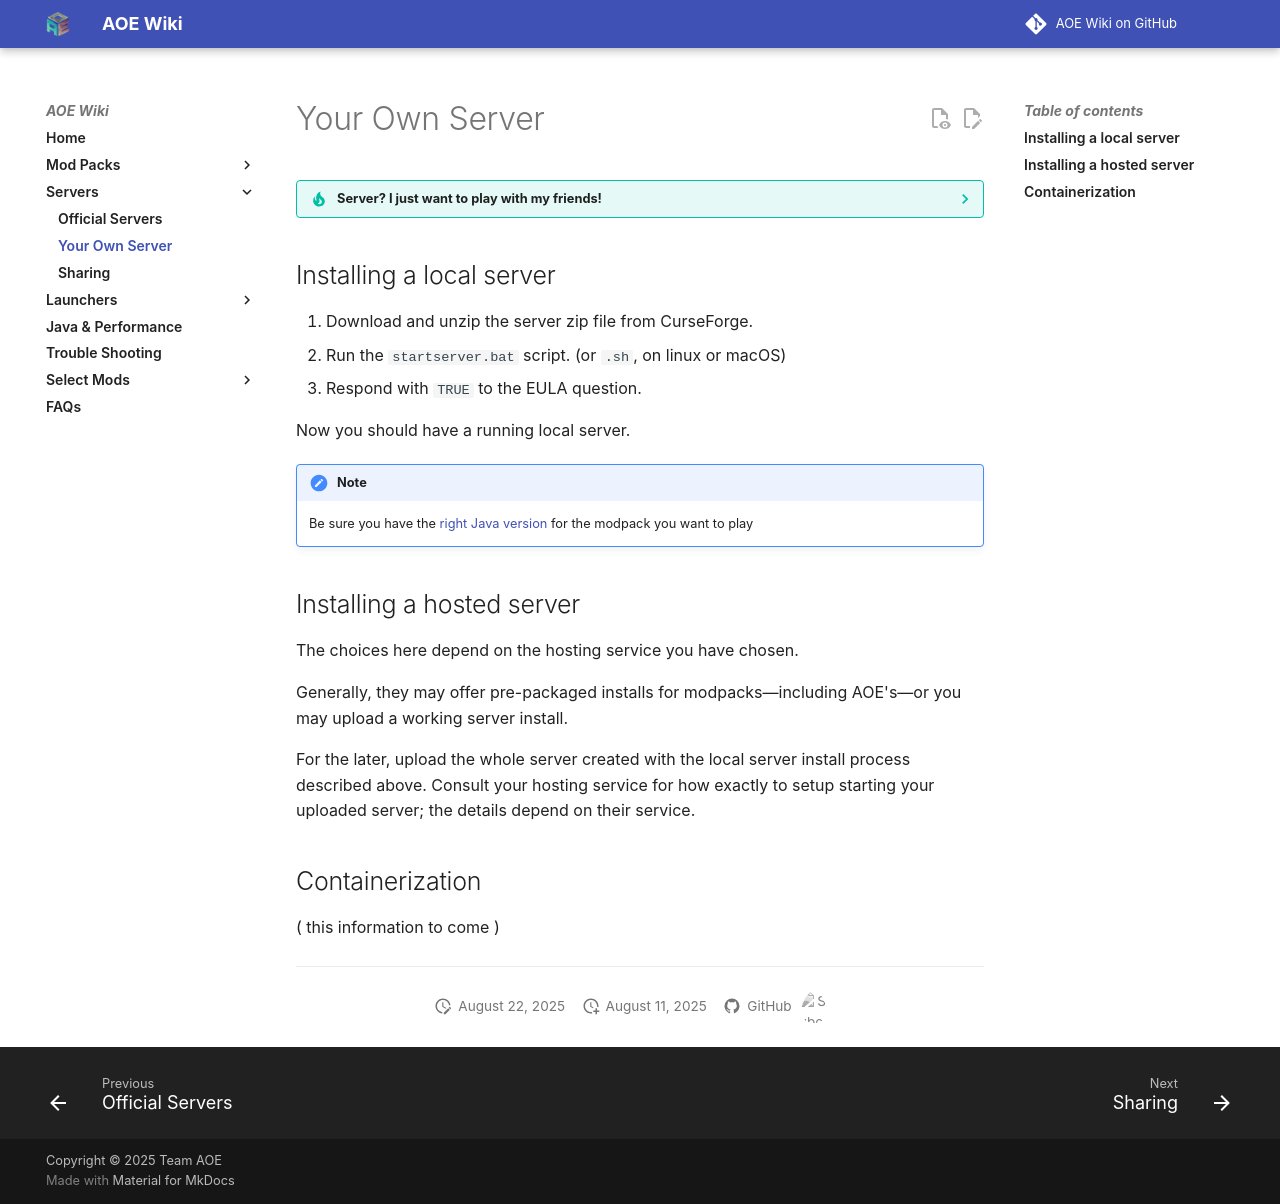

repository: Gronglegrowth/AOE-Wiki · page: servers/server/index.html · generator: mkdocs

# Your Own Server

??? tip "Server? I just want to play with my friends!"
    Check out [Serverless](less.md)

## Installing a local server

1. Download and unzip the server zip file from CurseForge.
2. Run the `startserver.bat` script. (or `.sh`, on linux or macOS)
3. Respond with `TRUE` to the EULA question.

Now you should have a running local server.

!!! Note
	Be sure you have the [right Java version](../performance.md#which-java-to-use) for the modpack you want to play

## Installing a hosted server

The choices here depend on the hosting service you have chosen.

Generally, they may offer pre-packaged installs for modpacks—including AOE's—or you may upload a working server install.

For the later, upload the whole server created with the local server install process described above. Consult your hosting service for how exactly to setup starting your uploaded server; the details depend on their service.

## Containerization

( this information to come )

---
